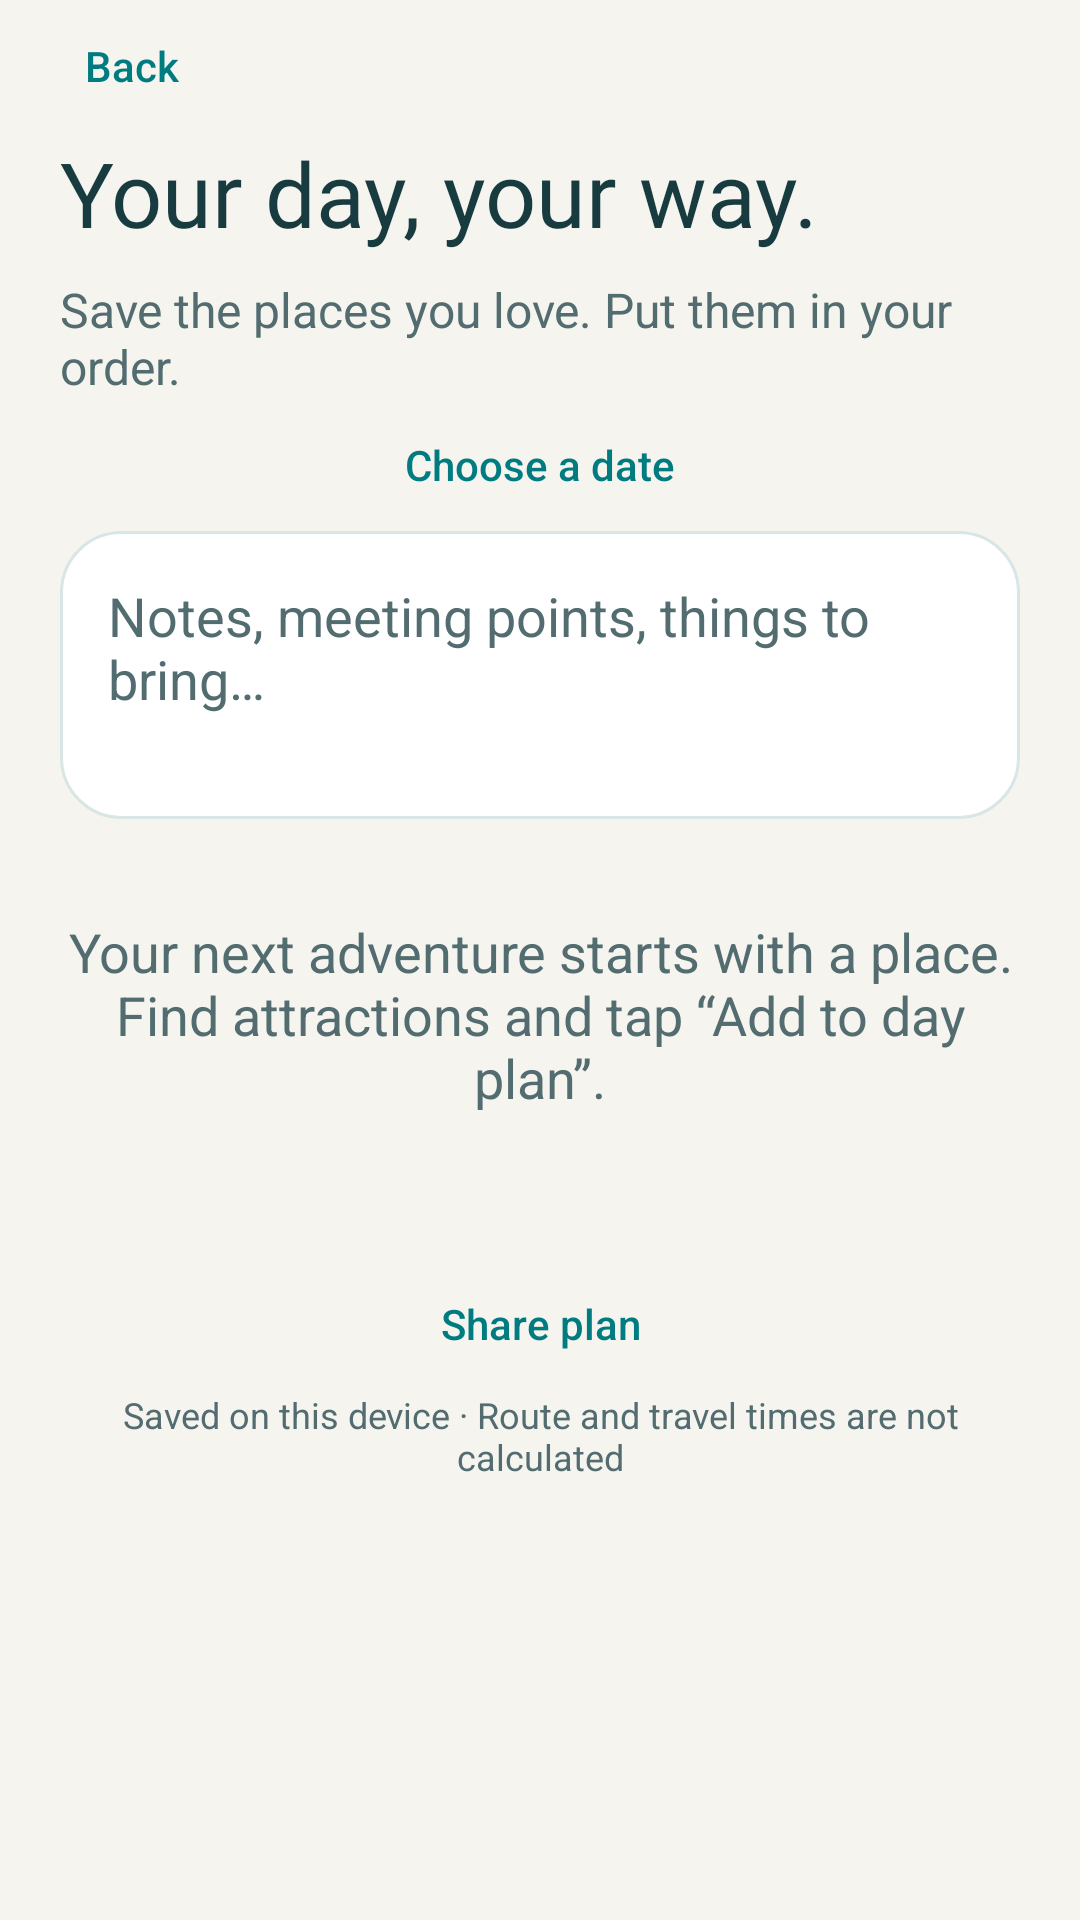

This screen was rendered from an Android layout file. Write that file and the resources it references.
<!-- AndroidManifest.xml: application theme AppTheme -->
<!-- res/layout/activity_day_plan.xml -->
<LinearLayout xmlns:android="http://schemas.android.com/apk/res/android" android:layout_width="match_parent" android:layout_height="match_parent" android:orientation="vertical" android:background="@color/canvas">
    <Button android:id="@+id/back" style="@style/TravelButton" android:layout_width="wrap_content" android:layout_height="wrap_content" android:text="@string/results_back" />
    <androidx.core.widget.NestedScrollView android:layout_width="match_parent" android:layout_height="0dp" android:layout_weight="1">
        <LinearLayout android:layout_width="match_parent" android:layout_height="wrap_content" android:orientation="vertical" android:paddingHorizontal="20dp" android:paddingBottom="24dp">
            <TextView android:layout_width="match_parent" android:layout_height="wrap_content" android:text="@string/plan_title" android:textColor="@color/ink" android:textSize="30sp" android:fontFamily="@font/product_sans_bold" android:accessibilityHeading="true" />
            <TextView android:layout_width="match_parent" android:layout_height="wrap_content" android:layout_marginTop="8dp" android:text="@string/plan_subtitle" android:textColor="@color/ink_secondary" android:textSize="16sp" />
            <Button android:id="@+id/date" style="@style/TravelButton" android:layout_width="match_parent" android:layout_height="wrap_content" android:text="@string/plan_date" />
            <TextView android:id="@+id/forecast" android:layout_width="match_parent" android:layout_height="wrap_content" android:layout_marginBottom="8dp" android:padding="14dp" android:background="@drawable/dashboard_card" android:textColor="@color/ink" android:textSize="15sp" android:visibility="gone" />
            <EditText android:id="@+id/notes" android:layout_width="match_parent" android:layout_height="wrap_content" android:minHeight="96dp" android:padding="16dp" android:gravity="top" android:background="@drawable/dashboard_card" android:hint="@string/plan_notes" android:textColor="@color/ink" android:textColorHint="@color/ink_secondary" android:inputType="textCapSentences|textMultiLine" android:maxLength="2000" android:importantForAutofill="no" />
            <TextView android:id="@+id/empty" android:layout_width="match_parent" android:layout_height="wrap_content" android:paddingVertical="32dp" android:text="@string/plan_empty" android:textColor="@color/ink_secondary" android:textSize="18sp" android:gravity="center" />
            <androidx.recyclerview.widget.RecyclerView android:id="@+id/stops" android:layout_width="match_parent" android:layout_height="wrap_content" android:layout_marginTop="16dp" android:nestedScrollingEnabled="false" />
            <Button android:id="@+id/share" style="@style/TravelButton" android:layout_width="match_parent" android:layout_height="wrap_content" android:text="@string/plan_share" />
            <TextView android:layout_width="match_parent" android:layout_height="wrap_content" android:text="@string/plan_local" android:textColor="@color/ink_secondary" android:textSize="12sp" android:gravity="center" />
        </LinearLayout>
    </androidx.core.widget.NestedScrollView>
</LinearLayout>
<!-- resources referenced by this layout -->
<resources>
  <color name="canvas">#F5F4EF</color>
  <color name="ink">#183B40</color>
  <color name="ink_secondary">#526C70</color>
  <!-- drawable dashboard_card (drawable) -->
  <shape xmlns:android="http://schemas.android.com/apk/res/android">
      <solid android:color="@color/card_surface" />
      <corners android:radius="20dp" />
      <stroke android:width="1dp" android:color="@color/border_soft" />
  </shape>
  <string name="plan_date">Choose a date</string>
  <string name="plan_empty">Your next adventure starts with a place. Find attractions and tap “Add to day plan”.</string>
  <string name="plan_local">Saved on this device · Route and travel times are not calculated</string>
  <string name="plan_notes">Notes, meeting points, things to bring…</string>
  <string name="plan_share">Share plan</string>
  <string name="plan_subtitle">Save the places you love. Put them in your order.</string>
  <string name="plan_title">Your day, your way.</string>
  <string name="results_back">Back</string>
  <style name="TravelButton" parent="Widget.AppCompat.Button.Borderless">
          <item name="android:textColor">@color/accent_dark</item>
          <item name="android:textAllCaps">false</item>
          <item name="android:minHeight">44dp</item>
          <item name="android:textSize">14sp</item>
      </style>
  <style name="AppTheme" parent="Theme.AppCompat.Light.NoActionBar">
          
  
      </style>
  <color name="card_surface">#FFFFFF</color>
  <color name="border_soft">#D9E6E6</color>
  <color name="accent_dark">#007C80</color>
</resources>
